Run: headless pygame with SDL's dummy video driver; simulated clock (each Clock.tick advances the game by its frame time, no real sleeping); random seed 0; keys injected as events and as key.get_pressed() state; mouse plan: one left click at the window centre at the start of phase 2, then a move to the lower-right quarter at the start of phase 3.
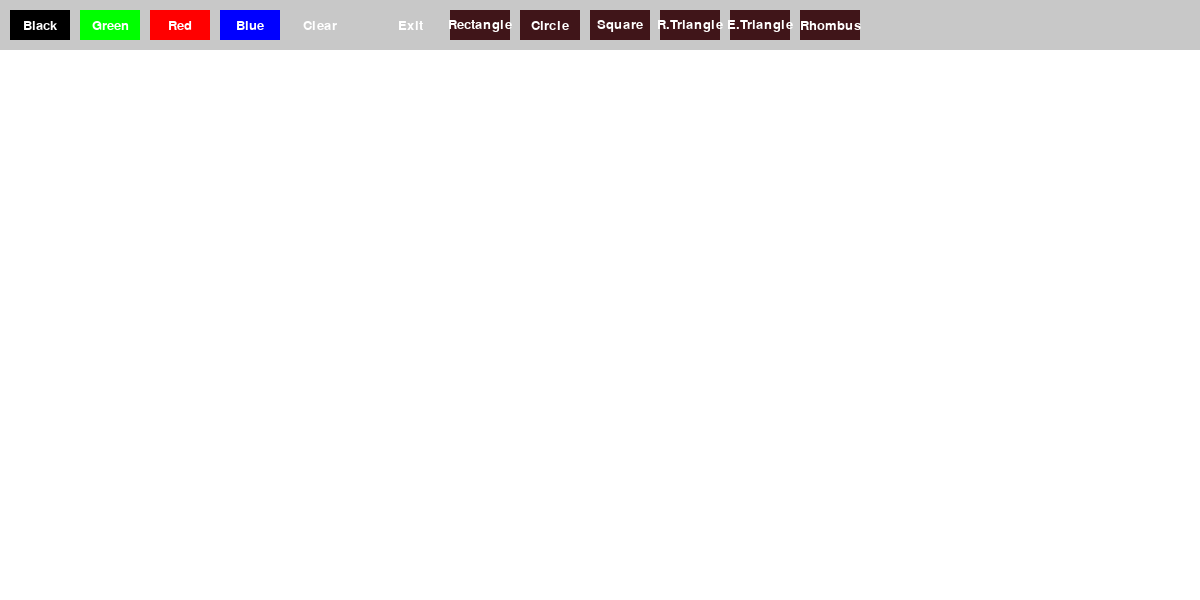
Frame 1 of 4 · flips 1–60 · no input
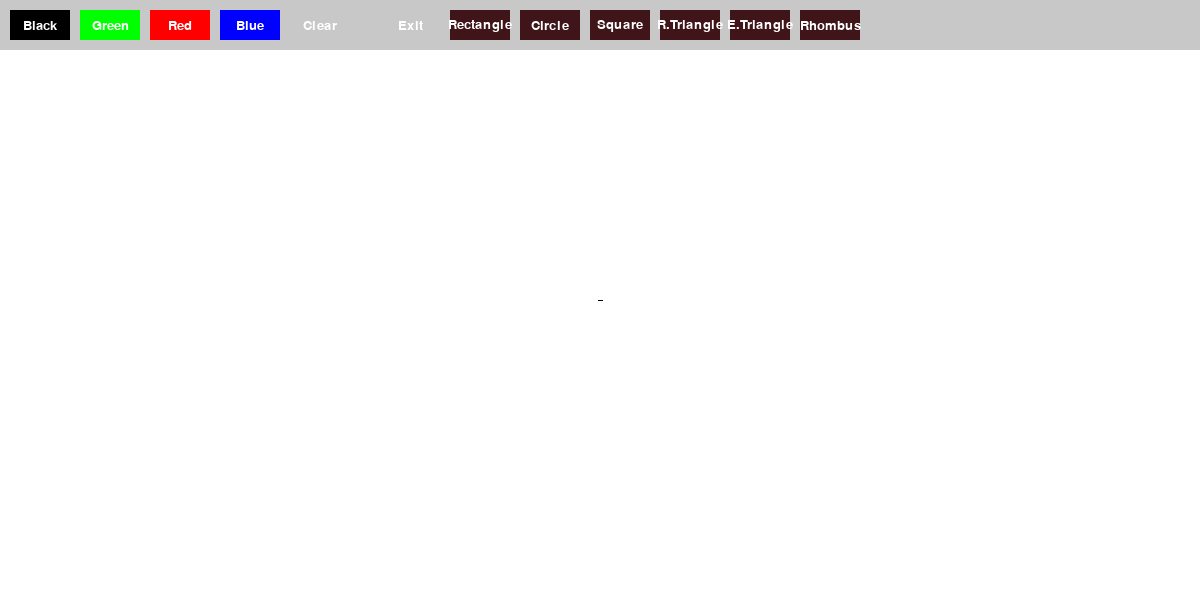
Frame 2 of 4 · flips 61–180 · clicked the window centre · tapped SPACE, RETURN · held RIGHT (→), D
Frame 3 of 4 · flips 181–300 · moved the mouse to the lower-right quarter · held DOWN (↓), S · screen unchanged from frame 2, image omitted
Frame 4 of 4 · flips 301–420 · held LEFT (←), A, UP (↑), W · screen unchanged from frame 3, image omitted

The pygame program that drew these frames:

import pygame
import sys
import math

pygame.init()

#screen
width, height = 1200, 600
screen = pygame.display.set_mode((width, height))
pygame.display.set_caption('Paint')

#colors
white = (255, 255, 255)
black = (0, 0, 0)
green = (0, 255, 0)
red = (255, 0, 0)
blue = (0, 0, 255)
gray = (200, 200, 200)

# Button class 
class Button:
    def __init__(self, x, y, width, height, text, color, action):
        self.rect = pygame.Rect(x, y, width, height)
        self.text = text
        self.color = color
        self.action = action

    def draw(self, screen):
        pygame.draw.rect(screen, self.color, self.rect)
        font = pygame.font.Font(None, 20)
        text_surface = font.render(self.text, True, white)
        text_rect = text_surface.get_rect(center=self.rect.center)
        screen.blit(text_surface, text_rect)

    def check_action(self, event):
        if event.type == pygame.MOUSEBUTTONDOWN:
            if self.rect.collidepoint(event.pos):
                self.action()  # Execute the action

# state variables
drawing = False
brush_color = black
drawing_shape = "line"
drawing_start_pos = None

shape_click_counts = {
    "rectangle": 0,
    "circle": 0,
    "square": 0,
    "right_triangle": 0,
    "equilateral_triangle": 0,
    "rhombus": 0
}

# functions for each shape
def set_black():
    global brush_color
    brush_color = black

def set_green():
    global brush_color
    brush_color = green

def set_red():
    global brush_color
    brush_color = red

def set_blue():
    global brush_color
    brush_color = blue

def clear_screen():
    screen.fill(white)

def exit_app():
    pygame.quit()
    sys.exit()

def toggle_shape(shape):
    global drawing_shape, shape_click_counts
    shape_click_counts[shape] += 1
    if shape_click_counts[shape] == 2:
        drawing_shape = "line"  # switch back to line after two clicks
        shape_click_counts[shape] = 0  
    else:
        drawing_shape = shape

def set_rectangle():
    toggle_shape("rectangle")

def set_circle():
    toggle_shape("circle")

def set_square():
    toggle_shape("square")

def set_right_triangle():
    toggle_shape("right_triangle")

def set_equilateral_triangle():
    toggle_shape("equilateral_triangle")

def set_rhombus():
    toggle_shape("rhombus")

# buttons for actions
buttons = [ 
    Button(10, 10, 60, 30, 'Black', black, set_black),
    Button(80, 10, 60, 30, 'Green', green, set_green),
    Button(150, 10, 60, 30, 'Red', red, set_red),
    Button(220, 10, 60, 30, 'Blue', blue, set_blue),
    Button(290, 10, 60, 30, 'Clear', gray, clear_screen),
    Button(380, 10, 60, 30, 'Exit', gray, exit_app),
    Button(450, 10, 60, 30, 'Rectangle', (64, 21, 25), set_rectangle),
    Button(520, 10, 60, 30, 'Circle', (64, 21, 25), set_circle),
    Button(590, 10, 60, 30, 'Square', (64, 21, 25), set_square),
    Button(660, 10, 60, 30, 'R.Triangle', (64, 21, 25), set_right_triangle),
    Button(730, 10, 60, 30, 'E.Triangle', (64, 21, 25), set_equilateral_triangle),
    Button(800, 10, 60, 30, 'Rhombus', (64, 21, 25), set_rhombus)
]

# initialize the screen
clear_screen()

def draw_equilateral_triangle(start, end):
    side_length = int(math.sqrt((end[0] - start[0]) ** 2 + (end[1] - start[1]) ** 2))
    
    height = math.sqrt(3) / 2 * side_length

    center_x = (start[0] + end[0]) / 2
    center_y = (start[1] + end[1]) / 2 - height

    point1 = start
    point2 = end
    point3 = (center_x, center_y)

    pygame.draw.polygon(screen, brush_color, [point1, point2, point3], 5)

def draw_right_triangle(start, end):
    points = [
        start,
        (end[0], start[1]),  # right horizontal point
        (start[0], end[1])   # bottom vertical point
    ]
    pygame.draw.polygon(screen, brush_color, points, 5)  # outline with border width 5

def draw_rhombus(start, end):
    center_x = (start[0] + end[0]) // 2
    center_y = (start[1] + end[1]) // 2
    points = [
        (start[0], center_y),
        (center_x, start[1]),
        (end[0], center_y),
        (center_x, end[1])
    ]
    pygame.draw.polygon(screen, brush_color, points, 5) 

while True:
    for event in pygame.event.get():
        if event.type == pygame.QUIT:
            pygame.quit()
            sys.exit()

        if event.type == pygame.MOUSEBUTTONDOWN:
            if event.button == 1:
                drawing = True
                drawing_start_pos = pygame.mouse.get_pos()  # position where the mouse was clicked

        elif event.type == pygame.MOUSEBUTTONUP:
            if event.button == 1:
                drawing = False
                mouse_x, mouse_y = pygame.mouse.get_pos()

                if drawing_shape == "line":
                    if drawing_start_pos:
                        pygame.draw.line(screen, brush_color, drawing_start_pos, (mouse_x, mouse_y), 5)

                elif drawing_shape == "rectangle" or drawing_shape == "square":
                    if drawing_start_pos:
                        rect_width = mouse_x - drawing_start_pos[0]
                        rect_height = mouse_y - drawing_start_pos[1]
                        if drawing_shape == "square":
                            rect_width = rect_height = min(abs(rect_width), abs(rect_height))
                        pygame.draw.rect(screen, brush_color, (drawing_start_pos[0], drawing_start_pos[1], rect_width, rect_height), 5)

                elif drawing_shape == "circle":
                    if drawing_start_pos:
                        radius = int(math.sqrt((mouse_x - drawing_start_pos[0])**2 + (mouse_y - drawing_start_pos[1])**2))
                        pygame.draw.circle(screen, brush_color, drawing_start_pos, radius, 5)

                elif drawing_shape == "right_triangle":
                    if drawing_start_pos:
                        draw_right_triangle(drawing_start_pos, (mouse_x, mouse_y))

                elif drawing_shape == "equilateral_triangle":
                    if drawing_start_pos:
                        draw_equilateral_triangle(drawing_start_pos, (mouse_x, mouse_y))

                elif drawing_shape == "rhombus":
                    if drawing_start_pos:
                        draw_rhombus(drawing_start_pos, (mouse_x, mouse_y))

                drawing_start_pos = None

        for button in buttons:
            button.check_action(event)

    pygame.draw.rect(screen, gray, (0, 0, width, 50))
    for button in buttons:
        button.draw(screen)

    pygame.display.flip()
